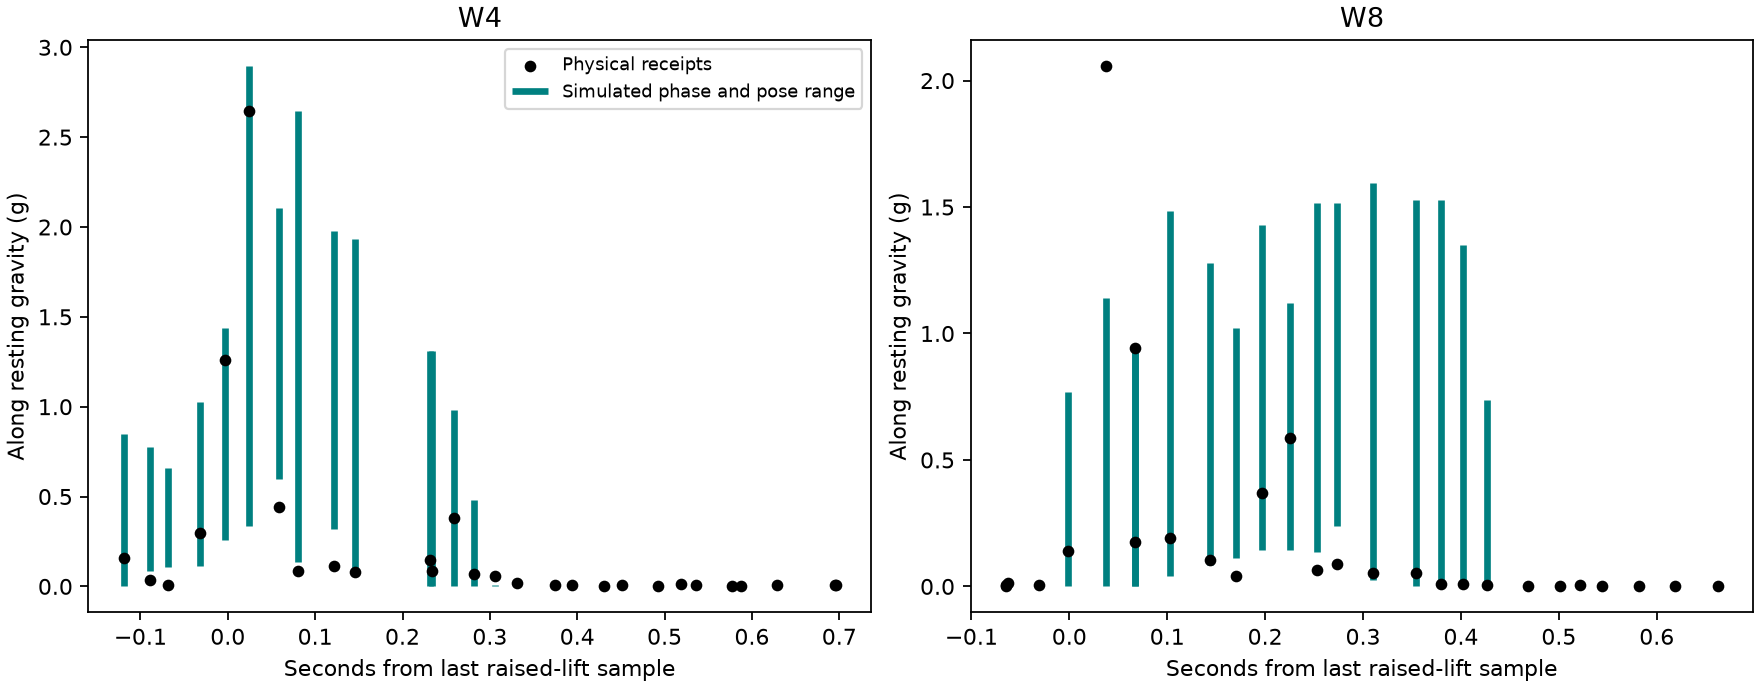

The data file committed next to this chart (first rows):
run, case, chip_phase_ms, app_phase_ms, substep_peak_g, filtered_peak_g, chip_peak_g, matched_peak_g, at_physical_peak_g, physical_peak_g, mae_g
W4, 1, 0.0, 0.0, 4.724, 2.894, 2.588, 1.756, 1.344, 2.647, 0.2691
W4, 1, 0.0, 1.0, 4.724, 2.894, 2.588, 1.756, 1.344, 2.647, 0.269
W4, 1, 0.0, 2.0, 4.724, 2.894, 2.588, 2.588, 2.588, 2.647, 0.2138
W4, 1, 0.0, 3.0, 4.724, 2.894, 2.588, 2.588, 2.588, 2.647, 0.2138
W4, 1, 0.0, 4.0, 4.724, 2.894, 2.588, 1.311, 1.311, 2.647, 0.2348
W4, 1, 0.0, 5.0, 4.724, 2.894, 2.588, 1.311, 1.311, 2.647, 0.2349
W4, 1, 0.0, 6.0, 4.724, 2.894, 2.588, 1.945, 0.6932, 2.647, 0.3028
W4, 1, 0.0, 7.0, 4.724, 2.894, 2.588, 1.945, 0.6932, 2.647, 0.3028
W4, 1, 0.0, 8.0, 4.724, 2.894, 2.588, 1.635, 1.547, 2.647, 0.2394
W4, 1, 0.0, 9, 4.724, 2.894, 2.588, 1.635, 1.547, 2.647, 0.2394
W4, 1, 0.5, 0.0, 4.724, 2.894, 2.894, 2.894, 2.894, 2.647, 0.2597
W4, 1, 0.5, 1.0, 4.724, 2.894, 2.894, 2.269, 1.129, 2.647, 0.2687
W4, 1, 0.5, 2.0, 4.724, 2.894, 2.894, 2.269, 1.129, 2.647, 0.2687
W4, 1, 0.5, 3.0, 4.724, 2.894, 2.894, 2.267, 2.267, 2.647, 0.2211
W4, 1, 0.5, 4.0, 4.724, 2.894, 2.894, 2.267, 2.267, 2.647, 0.2211
W4, 1, 0.5, 5.0, 4.724, 2.894, 2.894, 1.092, 0.6222, 2.647, 0.2543
W4, 1, 0.5, 6.0, 4.724, 2.894, 2.894, 1.092, 0.6222, 2.647, 0.2543
W4, 1, 0.5, 7.0, 4.724, 2.894, 2.894, 1.822, 0.7323, 2.647, 0.2939
W4, 1, 0.5, 8.0, 4.724, 2.894, 2.894, 1.822, 0.7323, 2.647, 0.2939
W4, 1, 0.5, 9, 4.724, 2.894, 2.894, 2.894, 2.894, 2.647, 0.2145
W4, 1, 1.0, 0.0, 4.724, 2.894, 2.234, 1.693, 1.693, 2.647, 0.2427
W4, 1, 1.0, 1.0, 4.724, 2.894, 2.234, 2.234, 1.823, 2.647, 0.2408
W4, 1, 1.0, 2.0, 4.724, 2.894, 2.234, 2.234, 1.823, 2.647, 0.2408
W4, 1, 1.0, 3.0, 4.724, 2.894, 2.234, 1.651, 1.651, 2.647, 0.2557
W4, 1, 1.0, 4.0, 4.724, 2.894, 2.234, 1.651, 1.651, 2.647, 0.2557
W4, 1, 1.0, 5.0, 4.724, 2.894, 2.234, 1.924, 0.5201, 2.647, 0.2566
W4, 1, 1.0, 6.0, 4.724, 2.894, 2.234, 1.924, 0.5201, 2.647, 0.2566
W4, 1, 1.0, 7.0, 4.724, 2.894, 2.234, 1.856, 0.766, 2.647, 0.2849
W4, 1, 1.0, 8.0, 4.724, 2.894, 2.234, 1.856, 0.766, 2.647, 0.2848
W4, 1, 1.0, 9, 4.724, 2.894, 2.234, 1.693, 1.693, 2.647, 0.2272
W4, 1, 1.5, 0.0, 4.724, 2.894, 2.49, 1.4, 1.4, 2.647, 0.2373
W4, 1, 1.5, 1.0, 4.724, 2.894, 2.49, 1.4, 1.4, 2.647, 0.2371
W4, 1, 1.5, 2.0, 4.724, 2.894, 2.49, 2.49, 2.49, 2.647, 0.2251
W4, 1, 1.5, 3.0, 4.724, 2.894, 2.49, 2.49, 2.49, 2.647, 0.2252
W4, 1, 1.5, 4.0, 4.724, 2.894, 2.49, 1.406, 1.406, 2.647, 0.2488
W4, 1, 1.5, 5.0, 4.724, 2.894, 2.49, 1.406, 1.406, 2.647, 0.2488
W4, 1, 1.5, 6.0, 4.724, 2.894, 2.49, 2.108, 0.6234, 2.647, 0.2851
W4, 1, 1.5, 7.0, 4.724, 2.894, 2.49, 2.108, 0.6234, 2.647, 0.2851
W4, 1, 1.5, 8.0, 4.724, 2.894, 2.49, 1.723, 0.7958, 2.647, 0.2818
W4, 1, 1.5, 9, 4.724, 2.894, 2.49, 1.723, 0.7958, 2.647, 0.2818
W4, 2, 0.0, 0.0, 3.686, 2.644, 1.663, 1.355, 0.7909, 2.647, 0.2869
W4, 2, 0.0, 1.0, 3.686, 2.644, 1.663, 1.355, 0.7909, 2.647, 0.2868
W4, 2, 0.0, 2.0, 3.686, 2.644, 1.663, 1.663, 0.7411, 2.647, 0.2977
W4, 2, 0.0, 3.0, 3.686, 2.644, 1.663, 1.663, 0.7411, 2.647, 0.2971
W4, 2, 0.0, 4.0, 3.686, 2.644, 1.663, 1.472, 0.7262, 2.647, 0.2939
W4, 2, 0.0, 5.0, 3.686, 2.644, 1.663, 1.472, 0.7262, 2.647, 0.294
W4, 2, 0.0, 6.0, 3.686, 2.644, 1.663, 1.63, 1.111, 2.647, 0.3366
W4, 2, 0.0, 7.0, 3.686, 2.644, 1.663, 1.63, 1.111, 2.647, 0.3366
W4, 2, 0.0, 8.0, 3.686, 2.644, 1.663, 1.493, 0.3365, 2.647, 0.3083
W4, 2, 0.0, 9, 3.686, 2.644, 1.663, 1.493, 0.3365, 2.647, 0.2979
W4, 2, 0.5, 0.0, 3.686, 2.644, 2.644, 1.636, 0.4623, 2.647, 0.3504
W4, 2, 0.5, 1.0, 3.686, 2.644, 2.644, 1.769, 0.7924, 2.647, 0.3143
W4, 2, 0.5, 2.0, 3.686, 2.644, 2.644, 1.769, 0.7924, 2.647, 0.3143
W4, 2, 0.5, 3.0, 3.686, 2.644, 2.644, 1.686, 0.746, 2.647, 0.2759
W4, 2, 0.5, 4.0, 3.686, 2.644, 2.644, 1.686, 0.746, 2.647, 0.2759
W4, 2, 0.5, 5.0, 3.686, 2.644, 2.644, 2.644, 1.012, 2.647, 0.3152
W4, 2, 0.5, 6.0, 3.686, 2.644, 2.644, 2.644, 1.012, 2.647, 0.3152
W4, 2, 0.5, 7.0, 3.686, 2.644, 2.644, 1.671, 0.9698, 2.647, 0.3489
W4, 2, 0.5, 8.0, 3.686, 2.644, 2.644, 1.671, 0.9698, 2.647, 0.3488
W4, 2, 0.5, 9, 3.686, 2.644, 2.644, 1.636, 0.4623, 2.647, 0.2951
... 260 more rows
